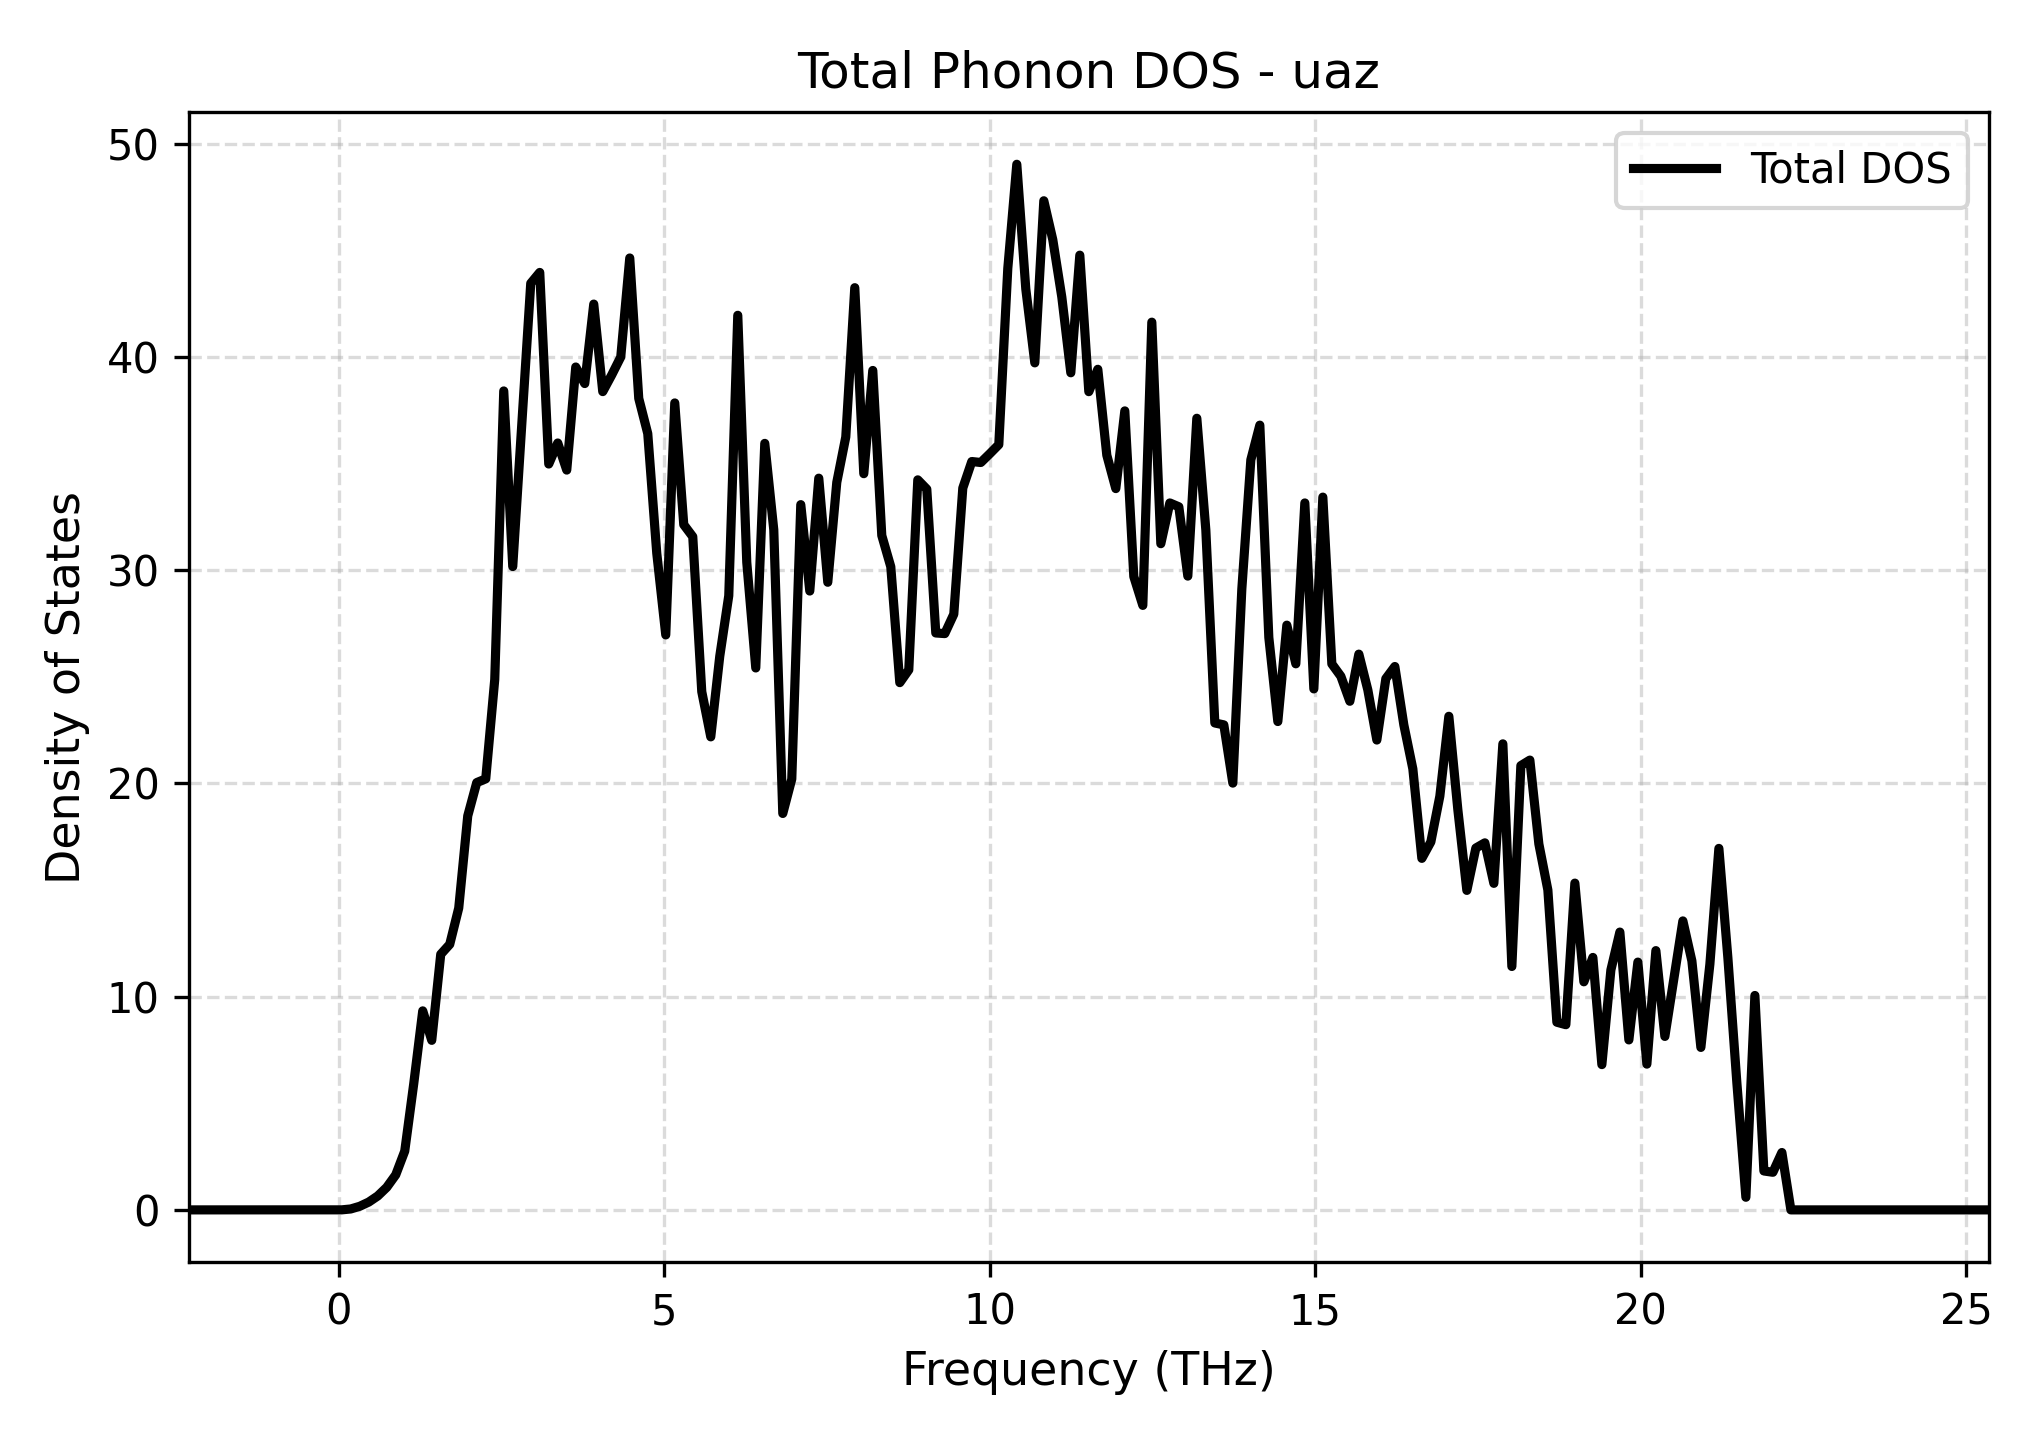

Source data for this figure (header and first rows):
Frequency_THz, Total_DOS
-2.305, 0.0
-2.167, 0.0
-2.028, 0.0
-1.89, 0.0
-1.752, 0.0
-1.613, 0.0
-1.475, 0.0
-1.337, 0.0
-1.198, 0.0
-1.06, 0.0
-0.9219, 0.0
-0.7836, 0.0
-0.6453, 0.0
-0.5071, 0.0
-0.3688, 0.0
-0.2305, 0.0
-0.09219, 0.0
0.0461, 0.001973
0.1844, 0.04297
0.3227, 0.1684
0.461, 0.3664
0.5992, 0.6519
0.7375, 1.057
0.8758, 1.644
1.014, 2.754
1.152, 5.915
1.291, 9.332
1.429, 7.949
1.567, 11.98
1.706, 12.45
1.844, 14.15
1.982, 18.47
2.12, 20.04
2.259, 20.21
2.397, 24.87
2.535, 38.4
2.674, 30.16
2.812, 36.8
2.95, 43.44
3.088, 43.96
3.227, 34.97
3.365, 35.96
3.503, 34.69
3.642, 39.52
3.78, 38.75
3.918, 42.47
4.056, 38.37
4.195, 39.15
4.333, 39.99
4.471, 44.63
4.61, 38.05
4.748, 36.4
4.886, 30.79
5.024, 26.96
5.163, 37.84
5.301, 32.13
5.439, 31.57
5.578, 24.3
5.716, 22.18
5.854, 25.96
... 141 more rows
